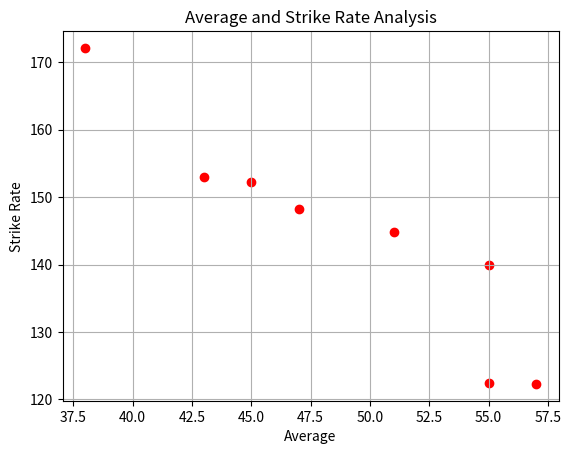

Write the Python code that produced this figure.
import matplotlib.pyplot as plt
import pandas as pd

data = {
    'batter': ['V Kohli', 'R Sharma', 'S Dhavan', 'D Warner', 'MS Dhoni', 'R Dravid', 'S Tendulkar', 'A Russal'],
    'Avg': [51, 45, 55, 47, 43, 55, 57, 38],
    'SR': [144.8, 152.3, 139.9, 148.3, 152.9, 122.5, 122.3, 172.1]
}

df = pd.DataFrame(data)

plt.scatter(df['Avg'], df['SR'], color='red')
plt.title("Average and Strike Rate Analysis")
plt.xlabel("Average")
plt.ylabel("Strike Rate")
plt.grid()
plt.show()